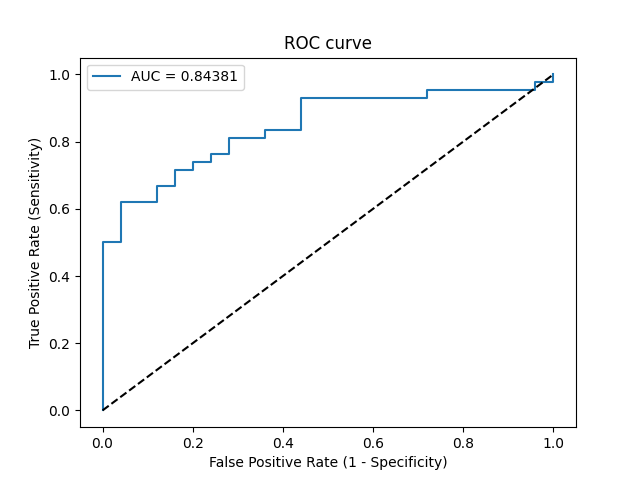

Data behind this chart, as committed beside it:
Threshold, Sensitivity, Specificity, NPV, PPV
inf, 0.0, 1.0, 0.3731, 0
0.9848, 0.02381, 1.0, 0.3788, 1.0
0.7882, 0.5, 1.0, 0.5435, 1.0
0.7793, 0.5, 0.96, 0.5333, 0.9545
0.7472, 0.619, 0.96, 0.6, 0.963
0.7257, 0.619, 0.88, 0.5789, 0.8966
0.718, 0.6667, 0.88, 0.6111, 0.9032
0.7165, 0.6667, 0.84, 0.6, 0.875
0.7127, 0.7143, 0.84, 0.6364, 0.8824
0.71, 0.7143, 0.8, 0.625, 0.8571
0.7019, 0.7381, 0.8, 0.6452, 0.8611
0.6992, 0.7381, 0.76, 0.6333, 0.8378
0.6959, 0.7619, 0.76, 0.6552, 0.8421
0.6814, 0.7619, 0.72, 0.6429, 0.8205
0.6619, 0.8095, 0.72, 0.6923, 0.8293
0.6604, 0.8095, 0.64, 0.6667, 0.7907
0.6543, 0.8333, 0.64, 0.6957, 0.7955
0.6518, 0.8333, 0.56, 0.6667, 0.7609
0.641, 0.9286, 0.56, 0.8235, 0.78
0.5933, 0.9286, 0.28, 0.7, 0.6842
0.5879, 0.9524, 0.28, 0.7778, 0.6897
0.5599, 0.9524, 0.04, 0.3333, 0.625
0.5512, 0.9762, 0.04, 0.5, 0.6308
0.5507, 0.9762, 0.0, 0.0, 0.6212
0.5449, 1.0, 0.0, 0, 0.6269
